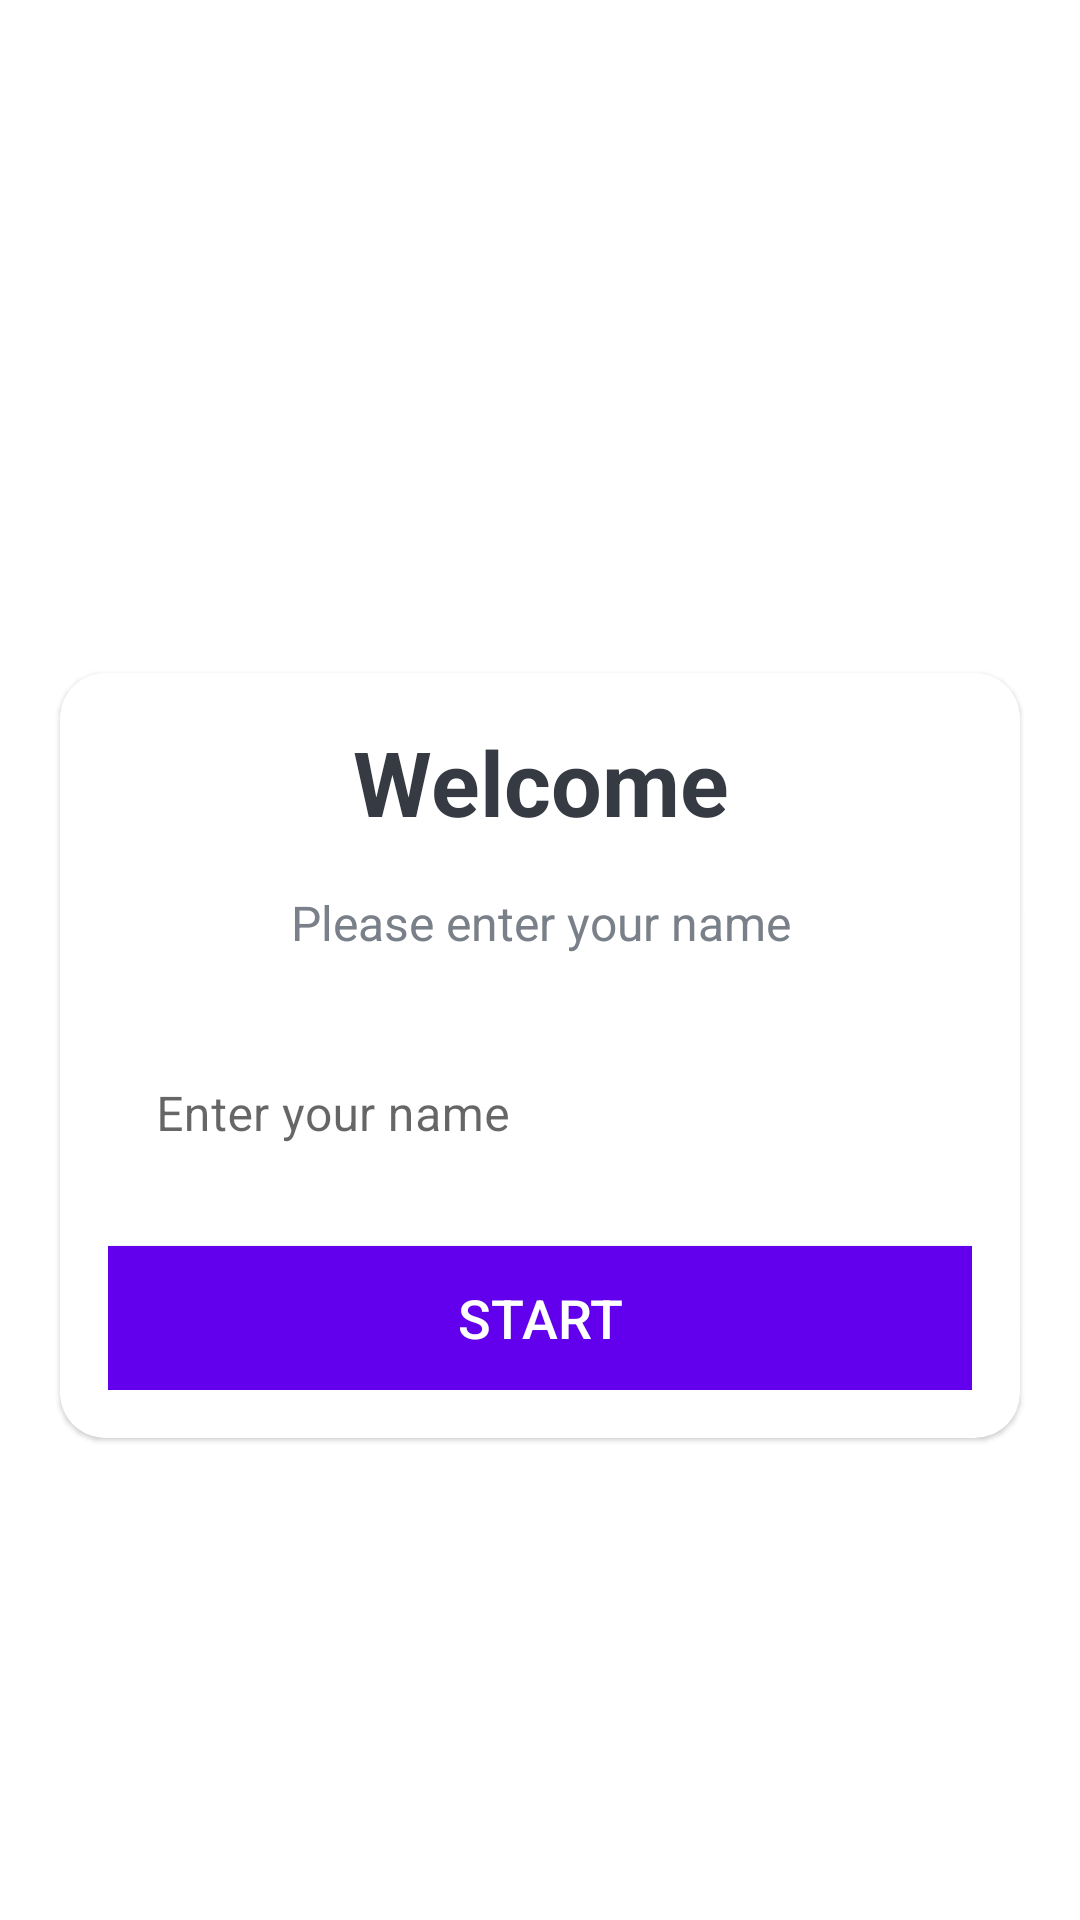

Write the Android layout XML for this screen, with the resource values it uses.
<!-- AndroidManifest.xml: application theme Theme.QuizApp -->
<!-- res/layout/activity_main.xml -->
<?xml version="1.0" encoding="utf-8"?>
<LinearLayout xmlns:android="http://schemas.android.com/apk/res/android"
    xmlns:app="http://schemas.android.com/apk/res-auto"
    xmlns:tools="http://schemas.android.com/tools"
    android:layout_width="match_parent"
    android:layout_height="match_parent"
    android:background="@drawable/bg"
    android:orientation="vertical"
    android:gravity="center"
    tools:context=".MainActivity">

    <TextView
        android:layout_width="match_parent"
        android:layout_height="wrap_content"
        android:textSize="25sp"
        android:textStyle="bold"
        android:layout_marginBottom="30dp"
        android:textAlignment="center"
        android:textColor="@color/white"
        android:text="@string/quiz_app"
        />
    <com.google.android.material.card.MaterialCardView
        android:layout_width="match_parent"
        android:layout_height="wrap_content"
        android:layout_marginStart="20dp"
        android:layout_marginEnd="20dp"
        app:cardCornerRadius="15dp"
        android:background="@color/white">

        <LinearLayout
            android:layout_margin="16dp"
            android:orientation="vertical"
            android:layout_width="match_parent"
            android:layout_height="wrap_content">

            <TextView
            android:layout_width="match_parent"
            android:layout_height="wrap_content"
            android:textSize="30sp"
            android:textStyle="bold"
            android:textAlignment="center"
            android:textColor="@color/wi"
            android:text="@string/welcome" />
            <TextView
                android:layout_width="match_parent"
                android:layout_height="wrap_content"
                android:textSize="16sp"
                android:textAlignment="center"
                android:layout_marginTop="16dp"
                android:textColor="@color/grey"
                android:text="@string/please_enter_your_name"
                />
        <com.google.android.material.textfield.TextInputLayout
            android:layout_width="match_parent"
            android:layout_height="wrap_content"
            android:layout_marginTop="20dp"
            style="@style/Widget.MaterialComponents.TextInputLayout.OutlinedBox">

            <androidx.appcompat.widget.AppCompatEditText
                android:id="@+id/editText"
                android:layout_width="match_parent"
                android:layout_height="wrap_content"
                android:background="@color/white"
                android:hint="@string/enter_your_name"
                android:inputType="textCapWords"
                android:textColor="@color/wi"
                android:textColorHint="@color/grey"
                />
        </com.google.android.material.textfield.TextInputLayout>
            <Button
                android:id="@+id/btn_start"
                android:layout_width="match_parent"
                android:layout_height="wrap_content"
                android:layout_marginTop="16dp"
                android:background="@color/design_default_color_primary"
                android:text="@string/start"
                android:textSize="18sp"
                android:textColor="@color/white"
                />
        </LinearLayout>

    </com.google.android.material.card.MaterialCardView>
</LinearLayout>
<!-- resources referenced by this layout -->
<resources>
  <color name="grey">#7A8089</color>
  <color name="white">#FFFFFFFF</color>
  <color name="wi">#363A43</color>
  <string name="enter_your_name">Enter your name</string>
  <string name="please_enter_your_name">Please enter your name</string>
  <string name="quiz_app">Quiz App</string>
  <string name="start">Start</string>
  <string name="welcome">Welcome</string>
  <style name="Theme.QuizApp" parent="Theme.MaterialComponents.DayNight.NoActionBar">
          
          <item name="colorPrimary">@color/purple_500</item>
          <item name="colorPrimaryVariant">@color/purple_700</item>
          <item name="colorOnPrimary">@color/white</item>
          
          <item name="colorSecondary">@color/teal_200</item>
          <item name="colorSecondaryVariant">@color/teal_700</item>
          <item name="colorOnSecondary">@color/black</item>
          
          <item name="android:statusBarColor">?attr/colorPrimaryVariant</item>
          
          
          <item name="android:windowFullscreen">true</item>
      </style>
  <color name="purple_500">#FF6200EE</color>
  <color name="purple_700">#FF3700B3</color>
  <color name="teal_200">#FF03DAC5</color>
  <color name="teal_700">#FF018786</color>
  <color name="black">#FF000000</color>
</resources>
